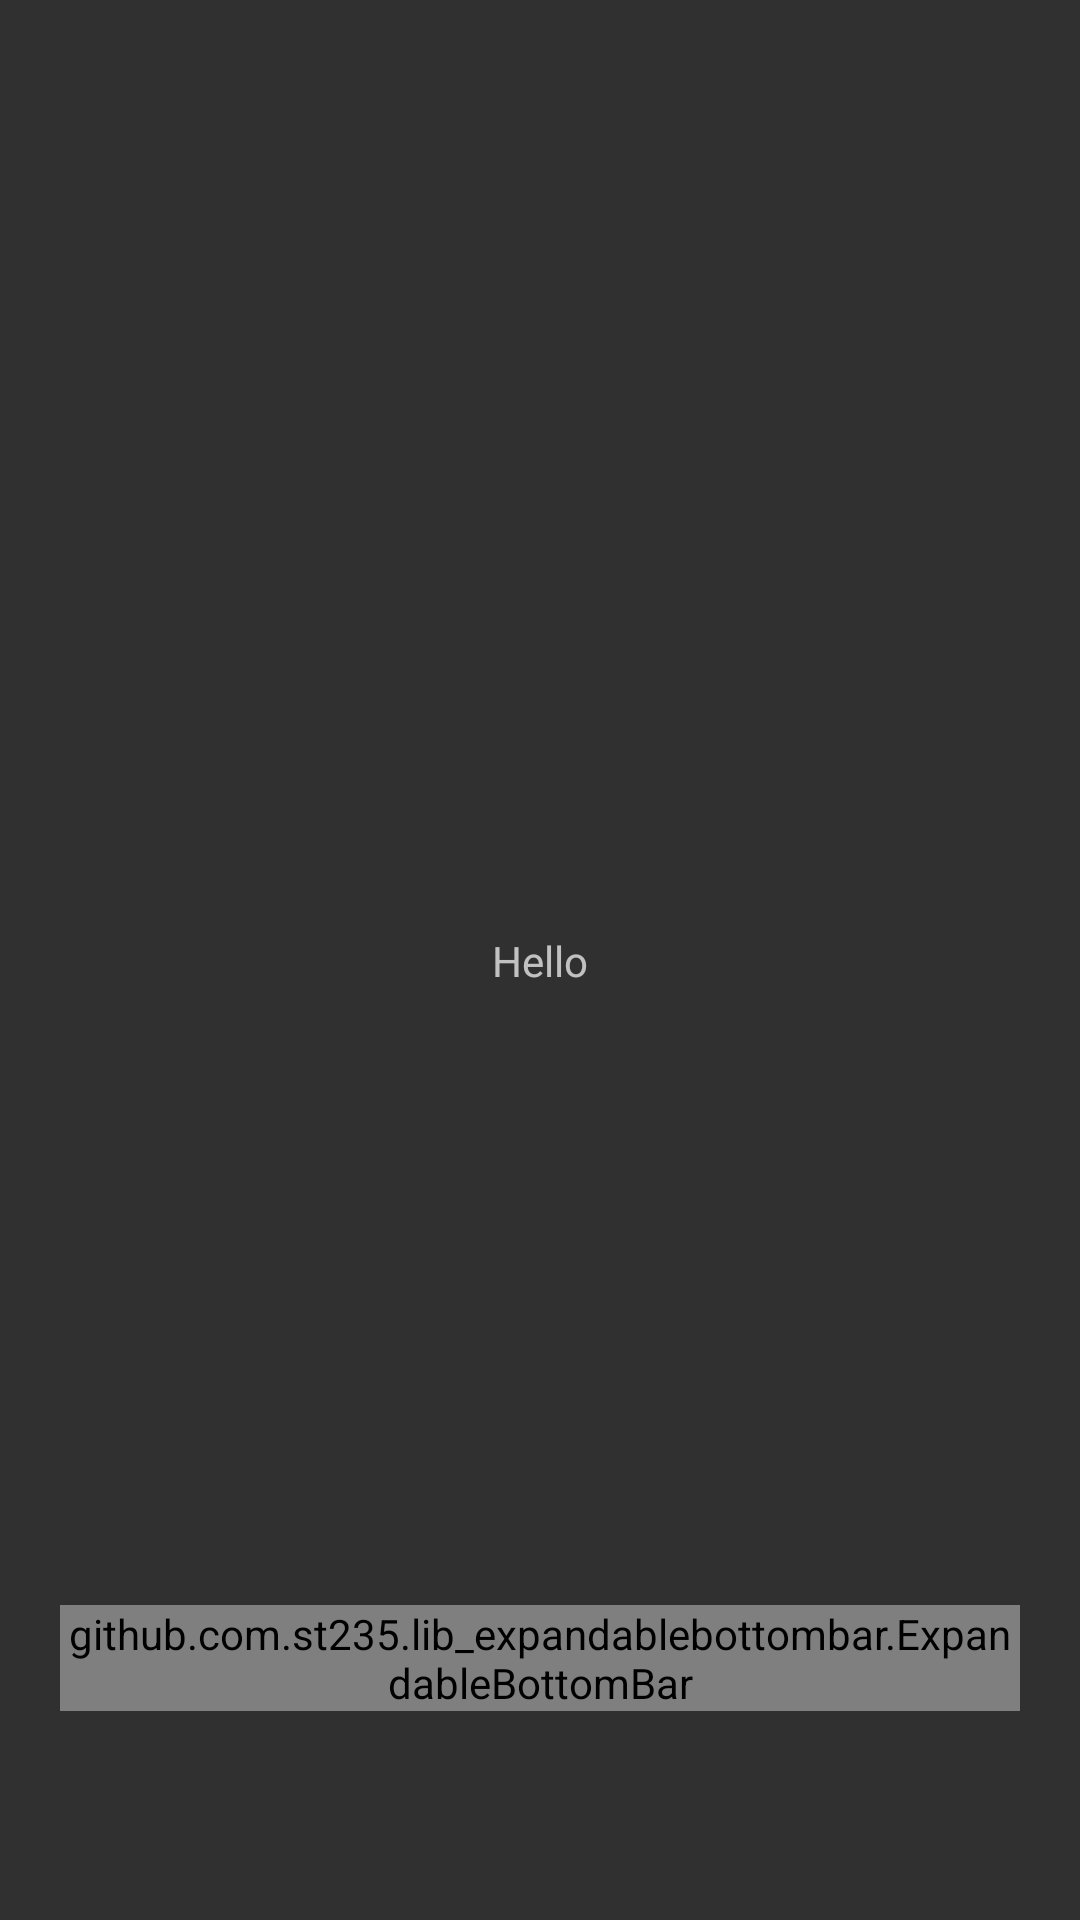

Write the Android layout XML for this screen, with the resource values it uses.
<!-- AndroidManifest.xml: application theme AppTheme -->
<!-- res/layout/activity_main.xml -->
<?xml version="1.0" encoding="utf-8"?>
<androidx.constraintlayout.widget.ConstraintLayout xmlns:android="http://schemas.android.com/apk/res/android"
    xmlns:app="http://schemas.android.com/apk/res-auto"
    xmlns:tools="http://schemas.android.com/tools"
    android:layout_width="match_parent"
    android:layout_height="match_parent"
    tools:context=".MainActivity">

    <TextView
        android:layout_width="wrap_content"
        android:layout_height="wrap_content"
        android:text="Hello"
        app:layout_constraintBottom_toBottomOf="parent"
        app:layout_constraintLeft_toLeftOf="parent"
        app:layout_constraintRight_toRightOf="parent"
        app:layout_constraintTop_toTopOf="parent" />

    <github.com.st235.lib_expandablebottombar.ExpandableBottomBar
        android:id="@+id/expandable_bottom_bar"
        android:layout_width="0dp"
        android:layout_height="wrap_content"
        android:layout_margin="20dp"
        android:visibility="visible"
        app:exb_backgroundCornerRadius="25dp"
        app:exb_itemInactiveColor="#000"
        app:exb_items="@menu/menu"
        app:layout_constraintBottom_toBottomOf="parent"
        app:layout_constraintEnd_toEndOf="parent"
        app:layout_constraintHorizontal_bias="1.0"
        app:layout_constraintStart_toStartOf="parent"
        app:layout_constraintTop_toTopOf="parent"
        app:layout_constraintVertical_bias="0.912" />


</androidx.constraintlayout.widget.ConstraintLayout>
<!-- resources referenced by this layout -->
<resources>
  <style name="AppTheme" parent="Theme.AppCompat.NoActionBar">
          
          <item name="colorPrimary">@color/black</item>
          <item name="colorPrimaryDark">@color/black</item>
          <item name="colorAccent">@color/black</item>
      </style>
  <!-- not gathered from this repository: default colours our renderer supplied (Android Studio template values) -->
  <color name="black">#FF000000</color>
</resources>
